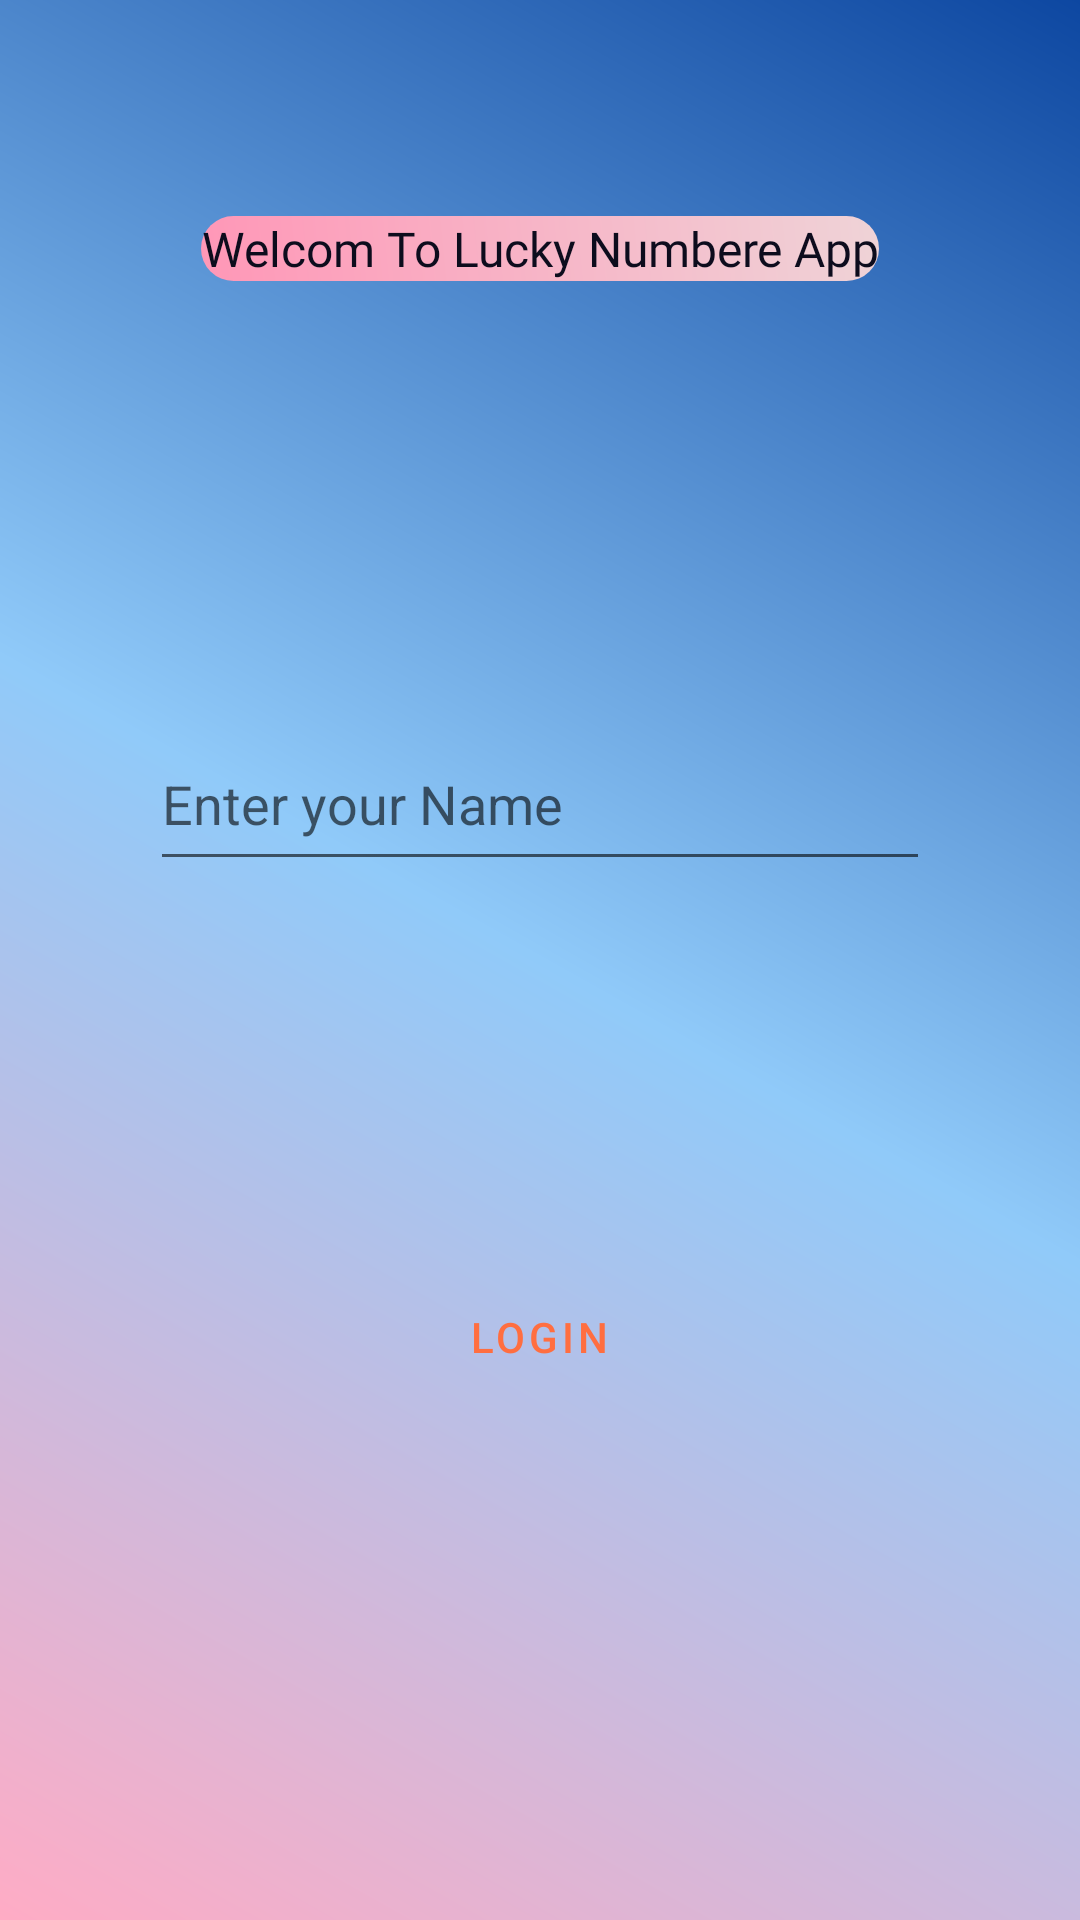

Produce the Android XML layout that renders to this screen, including the resource entries it uses.
<!-- AndroidManifest.xml: application theme Theme.LuckyNumberApp -->
<!-- res/layout/activity_main.xml -->
<?xml version="1.0" encoding="utf-8"?>
<androidx.constraintlayout.widget.ConstraintLayout xmlns:android="http://schemas.android.com/apk/res/android"
    xmlns:app="http://schemas.android.com/apk/res-auto"
    xmlns:tools="http://schemas.android.com/tools"
    android:layout_width="match_parent"
    android:layout_height="match_parent"
    android:background="@drawable/my_gradient_background"
    tools:context=".MainActivity">

    <TextView
        android:id="@+id/tmain"
        android:layout_width="wrap_content"
        android:layout_height="wrap_content"
        android:layout_marginTop="72dp"
        android:background="@drawable/frame_tv"
        android:fontFamily="@font/prostone"
        android:gravity="center"
        android:text="Welcom To Lucky Numbere App"
        android:textColor="#0d0c1d"
        android:textSize="16sp"
        app:layout_constraintEnd_toEndOf="parent"
        app:layout_constraintStart_toStartOf="parent"
        app:layout_constraintTop_toTopOf="parent" />

    <EditText
        android:id="@+id/emain"
        android:layout_width="0dp"
        android:layout_height="wrap_content"
        android:layout_marginStart="50dp"
        android:layout_marginTop="152dp"
        android:layout_marginEnd="50dp"
        android:ems="10"
        android:gravity="start|top"
        android:hint="Enter your Name "
        android:inputType="textMultiLine"
        android:minHeight="48dp"
        android:textColor="#FFD740"
        app:layout_constraintEnd_toEndOf="parent"
        app:layout_constraintHorizontal_bias="1.0"
        app:layout_constraintStart_toStartOf="parent"
        app:layout_constraintTop_toBottomOf="@+id/tmain" />

    <Button
        android:id="@+id/bmain"
        style="@style/Widget.MaterialComponents.Button.UnelevatedButton"
        android:layout_width="wrap_content"
        android:layout_height="wrap_content"
        android:layout_marginStart="158dp"
        android:layout_marginTop="128dp"
        android:layout_marginEnd="159dp"
        android:text="Login"
        android:textColor="#FF6E40"
        app:layout_constraintEnd_toEndOf="parent"
        app:layout_constraintStart_toStartOf="parent"
        app:layout_constraintTop_toBottomOf="@+id/emain" />

</androidx.constraintlayout.widget.ConstraintLayout>
<!-- resources referenced by this layout -->
<resources>
  <!-- drawable frame_tv (drawable) -->
  <?xml version="1.0" encoding="utf-8"?>
  <shape xmlns:android="http://schemas.android.com/apk/res/android">
  <gradient
      android:angle="45"
      android:startColor="#ff97b7"
      android:endColor="#efd3d7"
  
      />
      <corners
          android:radius="12dp">
  
      </corners>
  
  </shape>
  <!-- drawable my_gradient_background (drawable) -->
  <?xml version="1.0" encoding="utf-8"?>
  <shape xmlns:android="http://schemas.android.com/apk/res/android">
  <gradient
      android:type="linear"
      android:angle="45"
      android:endColor="#0d47a1"
      android:centerColor="#90caf9"
      android:startColor="#ffacc5"
  
      />
  
  
  </shape>
  <style name="Theme.LuckyNumberApp" parent="Theme.MaterialComponents.DayNight.NoActionBar">
          
          <item name="colorPrimary">@color/purple_500</item>
          <item name="colorPrimaryVariant">@color/purple_700</item>
          <item name="colorOnPrimary">@color/white</item>
          
          <item name="colorSecondary">@color/teal_200</item>
          <item name="colorSecondaryVariant">@color/teal_700</item>
          <item name="colorOnSecondary">@color/black</item>
          
          <item name="android:statusBarColor">?attr/colorPrimaryVariant</item>
          
      </style>
  <!-- not gathered from this repository: default colours our renderer supplied (Android Studio template values) -->
  <color name="purple_500">#FF6200EE</color>
  <color name="purple_700">#FF3700B3</color>
  <color name="teal_200">#FF03DAC5</color>
  <color name="teal_700">#FF018786</color>
  <color name="black">#FF000000</color>
  <color name="white">#FFFFFFFF</color>
</resources>
